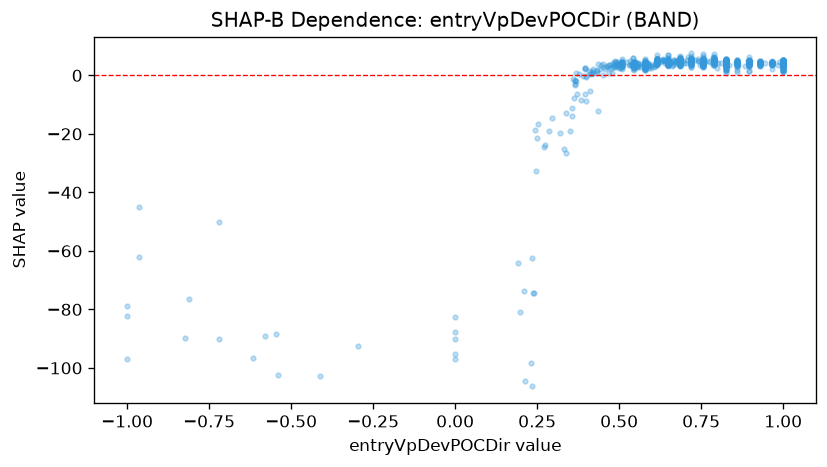

The file beside this chart, header and first rows:
feature_value, shap_value
-0.5404, -102.4
1.0, 4.143
0.895, 5.037
0.965, 4.12
0.545, 4.567
0.615, 3.726
0.93, 4.663
0.51, 4.271
0.825, 4.707
0.72, 5.175
0.825, 4.53
0.825, 4.675
1.0, 4.737
0.72, 5.719
0.685, 3.456
0.615, 5.023
0.4118, -5.332
0.58, 2.33
0.685, 5.859
0.615, 5.282
0.65, 7.1
0.5417, 5.937
0.755, 4.549
0.825, 3.441
0.825, 4.798
1.0, 2.275
0.825, 3.676
0.58, 4.717
0.3601, -1.371
0.79, 4.725
0.785, 6.328
0.755, 5.006
0.685, 5.99
0.58, 5.707
-0.72, -50.13
-0.825, -89.61
0.7031, 4.374
-0.58, -89.06
0.755, 4.73
0.79, 7.133
0.51, 4.656
0.895, 4.481
0.825, 5.214
-0.615, -96.77
-0.2971, -92.4
0.545, 4.642
0.86, 3.56
-1.0, -78.9
0.72, 4.28
0.79, 4.279
0.965, 4.062
0.0, -87.64
-0.965, -44.9
0.615, 4.243
0.2497, -21.53
-1.0, -82.31
-0.965, -62.22
1.0, 4.568
0.895, 4.375
0.9666, 4.144
... 1,231 more rows
